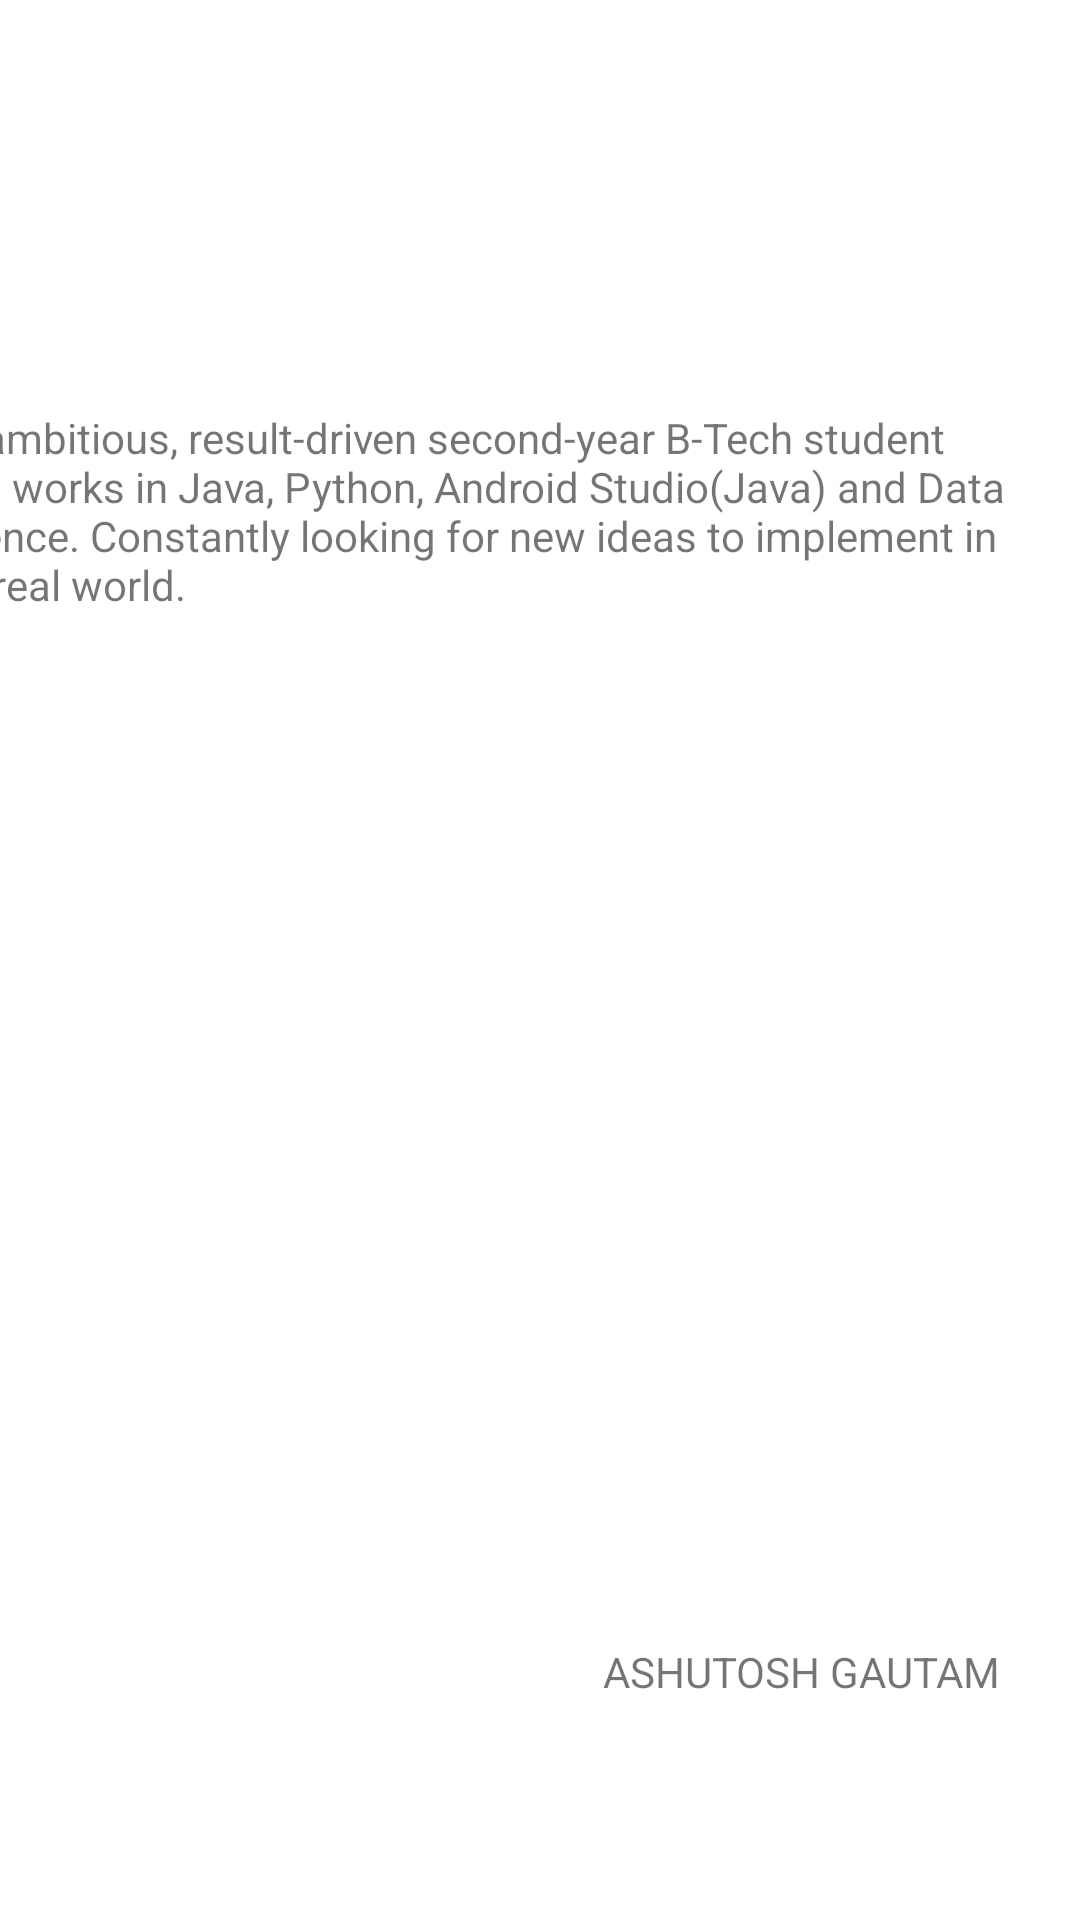

Android layout source for this screen:
<!-- AndroidManifest.xml: application theme Theme.NewsApp -->
<!-- res/layout/activity_developer.xml -->
<?xml version="1.0" encoding="utf-8"?>
<androidx.constraintlayout.widget.ConstraintLayout xmlns:android="http://schemas.android.com/apk/res/android"
    xmlns:app="http://schemas.android.com/apk/res-auto"
    xmlns:tools="http://schemas.android.com/tools"
    android:layout_width="match_parent"
    android:layout_height="match_parent"
    tools:context=".developer">

    <TextView
        android:id="@+id/textView3"
        android:layout_width="wrap_content"
        android:layout_height="wrap_content"
        android:text="ASHUTOSH GAUTAM"
        app:layout_constraintBottom_toBottomOf="parent"
        app:layout_constraintEnd_toEndOf="parent"
        app:layout_constraintHorizontal_bias="0.884"
        app:layout_constraintStart_toStartOf="parent"
        app:layout_constraintTop_toTopOf="parent"
        app:layout_constraintVertical_bias="0.882" />

    <TextView
        android:id="@+id/textView4"
        android:layout_width="396dp"
        android:layout_height="128dp"
        android:padding="10dp"
        android:text="An ambitious, result-driven second-year B-Tech student with works in Java, Python, Android Studio(Java) and Data Science. Constantly looking for new ideas to implement in the real world."
        app:layout_constraintBottom_toBottomOf="parent"
        app:layout_constraintEnd_toEndOf="parent"
        app:layout_constraintHorizontal_bias="1.0"
        app:layout_constraintStart_toStartOf="parent"
        app:layout_constraintTop_toTopOf="parent"
        app:layout_constraintVertical_bias="0.247" />
</androidx.constraintlayout.widget.ConstraintLayout>
<!-- resources referenced by this layout -->
<resources>
  <style name="Theme.NewsApp" parent="Theme.MaterialComponents.DayNight.NoActionBar">
          
          <item name="colorPrimary">#5ba4cf</item>
          <item name="colorPrimaryVariant">@color/purple_700</item>
          <item name="colorOnPrimary">@color/white</item>
          
          <item name="colorSecondary">@color/teal_200</item>
          <item name="colorSecondaryVariant">@color/teal_700</item>
          <item name="colorOnSecondary">@color/black</item>
          
          <item name="android:statusBarColor" tools:targetApi="l">?attr/colorPrimaryVariant</item>
          
  
  
      </style>
  <color name="purple_700">#FF3700B3</color>
  <color name="white">#f7f6f9</color>
  <color name="teal_200">#FF03DAC5</color>
  <color name="teal_700">#FF018786</color>
  <color name="black">#191819</color>
</resources>
